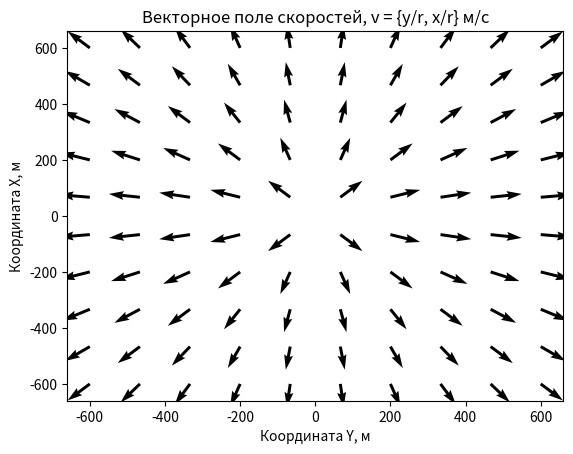

Reproduce this figure in Python.
import numpy as np
import matplotlib.pyplot as plt

x, y = np.meshgrid(np.linspace(-600, 600, 10), np.linspace(-600, 600, 10))

u = x / np.sqrt(x**2 + y**2)
v = y / np.sqrt(x**2 + y**2)
plt.quiver(x, y, u, v, angles='xy', scale_units='xy')
plt.title('Векторное поле скоростей, v = {y/r, x/r} м/с')
plt.ylabel('Координата Х, м')
plt.xlabel('Координата Y, м')
plt.savefig("vector_fields.png")
